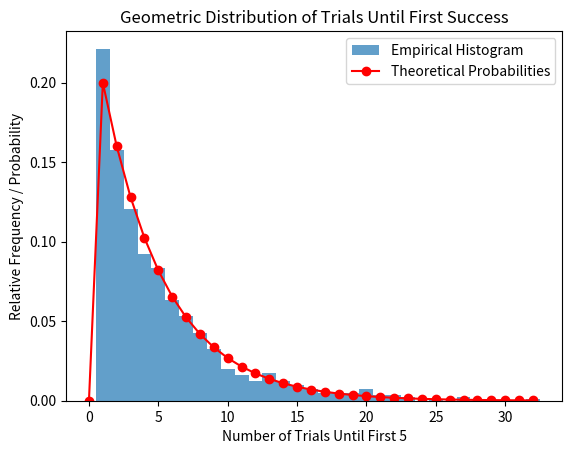

Write Python code to recreate this figure.
import numpy as np
from matplotlib import pyplot as plt
from scipy.stats import geom

# Parameters
p_success = 1/5  # Probability of picking a 5
N = 1000  # Number of simulations

# Simulate the number of trials until the first 5 appears
counts_until_five = []
for _ in range(N):
    count = 0
    while np.random.randint(1, 6) != 5:
        count += 1
    counts_until_five.append(count)

# Convert the list to a numpy array for easier calculations
counts_until_five = np.array(counts_until_five)

# Calculate the probabilities and expected value
probability_X_leq_3 = np.mean(counts_until_five <= 3)
probability_X_gt_3 = np.mean(counts_until_five > 3)
expected_value_X = np.mean(counts_until_five)

# Calculate theoretical probabilities using the geometric distribution
k_values = np.arange(0, max(counts_until_five) + 1)
theoretical_probabilities = geom.pmf(k_values, p_success)

# Plot the histogram of the counts
plt.hist(counts_until_five, bins=np.arange(0.5, max(counts_until_five)+1.5, 1), density=True, alpha=0.7, label='Empirical Histogram')

# Overlay the theoretical probabilities
plt.plot(k_values, theoretical_probabilities, 'ro-', label='Theoretical Probabilities')

# Add labels and title
plt.xlabel('Number of Trials Until First 5')
plt.ylabel('Relative Frequency / Probability')
plt.title('Geometric Distribution of Trials Until First Success')
plt.legend()

# Show the plot
plt.show()

# Print the results
print(f'Probability that X <= 3: {probability_X_leq_3:.4f}')
print(f'Probability that X > 3: {probability_X_gt_3:.4f}')
print(f'Expected Value of X (Simulated): {expected_value_X:.4f}')
print(f'Expected Value of X (Theoretical): {1/p_success - 1:.4f}')  # E(X) for geometric distribution
